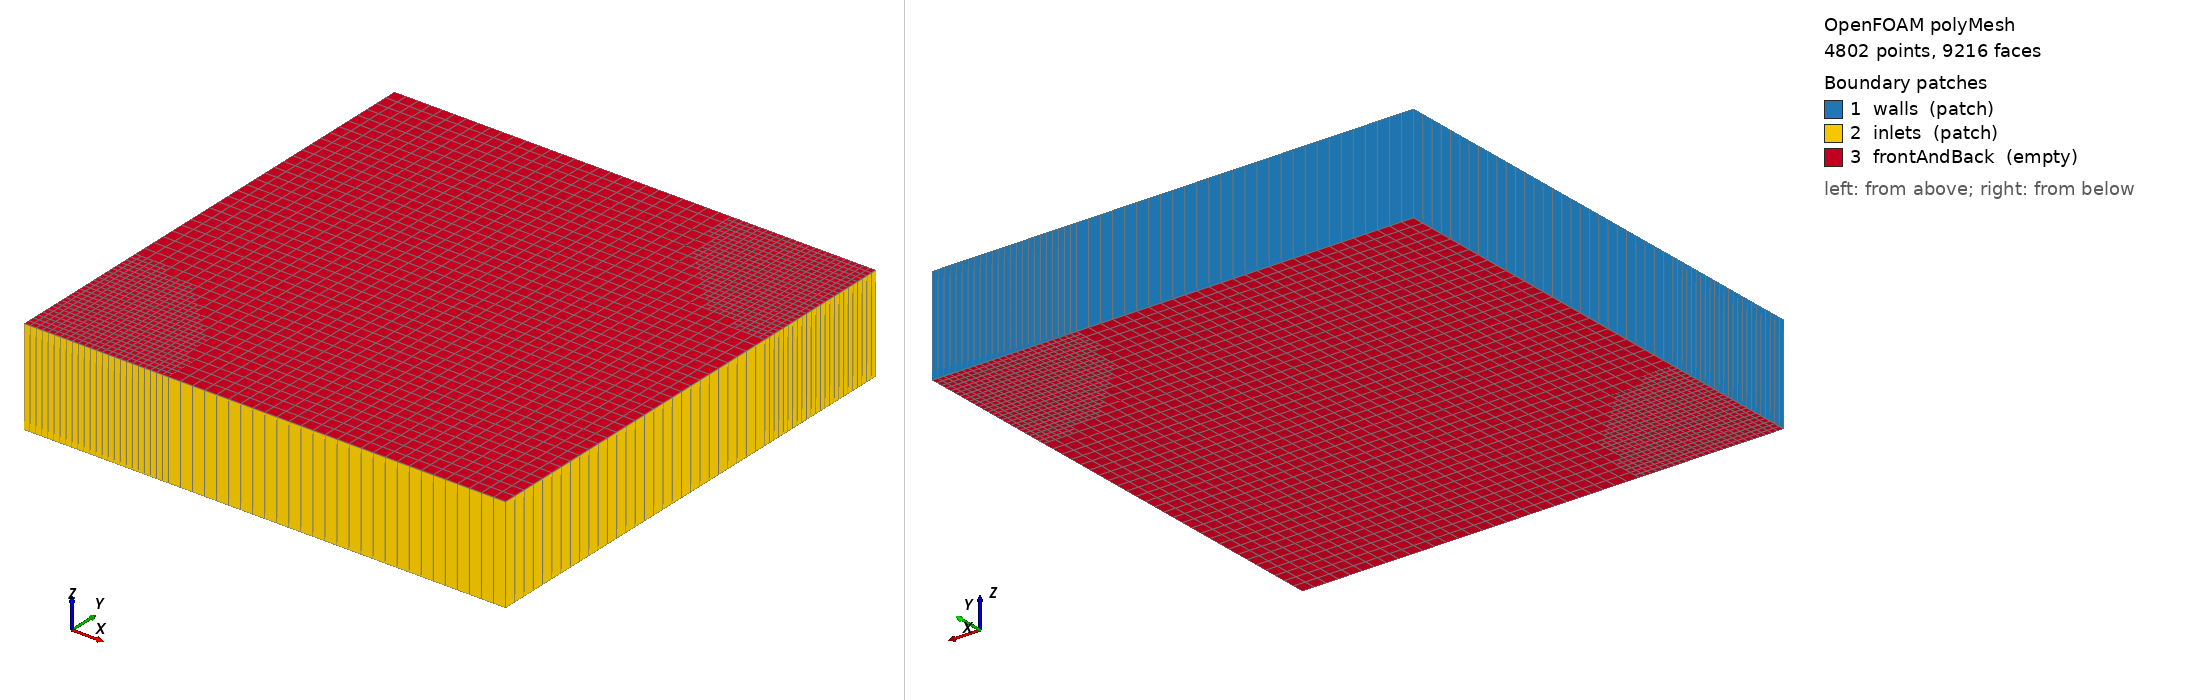

OpenFOAM case: the committed polyMesh, 4802 points, 9216 faces. Boundary patches (legend numbers): 1 walls (patch), 2 inlets (patch), 3 frontAndBack (empty). Left view from above one corner, right view from below the opposite corner. Boundary conditions: 1 field file(s) under 0/; 2 of 3 drawn patches have an entry in a shipped field file.

=== constant/polyMesh/boundary ===
/*--------------------------------*- C++ -*----------------------------------*\
  =========                 |
  \\      /  F ield         | OpenFOAM: The Open Source CFD Toolbox
   \\    /   O peration     | Website:  https://openfoam.org
    \\  /    A nd           | Version:  13
     \\/     M anipulation  |
\*---------------------------------------------------------------------------*/
FoamFile
{
    format      ascii;
    class       polyBoundaryMesh;
    location    "constant/polyMesh";
    object      boundary;
}
// * * * * * * * * * * * * * * * * * * * * * * * * * * * * * * * * * * * * * //

3
(
    walls
    {
        type            patch;
        nFaces          104;
        startFace       4464;
    }
    inlets
    {
        type            patch;
        nFaces          104;
        startFace       4568;
    }
    frontAndBack
    {
        type            empty;
        inGroups        List<word> 1(empty);
        nFaces          4544;
        startFace       4672;
    }
)

// ************************************************************************* //


=== system/blockMeshDict ===
/*--------------------------------*- C++ -*----------------------------------*\
  =========                 |
  \\      /  F ield         | OpenFOAM: The Open Source CFD Toolbox
   \\    /   O peration     | Website:  https://openfoam.org
    \\  /    A nd           | Version:  13
     \\/     M anipulation  |
\*---------------------------------------------------------------------------*/
FoamFile
{
    format      ascii;
    class       dictionary;
    object      blockMeshDict;
}
// * * * * * * * * * * * * * * * * * * * * * * * * * * * * * * * * * * * * * //

convertToMeters 1;

vertices
(
    (0 0 -0.1)
    (1 0 -0.1)
    (1 1 -0.1)
    (0 1 -0.1)
    (0 0 0.1)
    (1 0 0.1)
    (1 1 0.1)
    (0 1 0.1)
);

blocks
(
    hex (0 1 2 3 4 5 6 7) (40 40 1) simpleGrading (1 1 1)
);

boundary
(
    walls
    {
        type patch;
        faces
        (
            (3 7 6 2)
            (0 4 7 3)
        );
    }

    inlets
    {
        type patch;
        faces
        (
            (2 6 5 1)
            (1 5 4 0)
        );
    }

    frontAndBack
    {
        type empty;
        faces
        (
            (0 3 2 1)
            (4 5 6 7)
        );
    }
);

// ************************************************************************* //


=== system/controlDict ===
/*--------------------------------*- C++ -*----------------------------------*\
  =========                 |
  \\      /  F ield         | OpenFOAM: The Open Source CFD Toolbox
   \\    /   O peration     | Website:  https://openfoam.org
    \\  /    A nd           | Version:  13
     \\/     M anipulation  |
\*---------------------------------------------------------------------------*/
FoamFile
{
    format      ascii;
    class       dictionary;
    location    "system";
    object      controlDict;
}
// * * * * * * * * * * * * * * * * * * * * * * * * * * * * * * * * * * * * * //

solver          compressibleVoF;

startFrom       startTime;

startTime       0;

stopAt          endTime;

endTime         1;

deltaT          1;

writeControl    timeStep;

writeInterval   1;

purgeWrite      0;

writeFormat     ascii;

writePrecision  8;

writeCompression off;

timeFormat      general;

timePrecision   10;

runTimeModifiable no;

adjustTimeStep  no;

// ************************************************************************* //


=== 0/T.orig ===
/*--------------------------------*- C++ -*----------------------------------*\
  =========                 |
  \\      /  F ield         | OpenFOAM: The Open Source CFD Toolbox
   \\    /   O peration     | Website:  https://openfoam.org
    \\  /    A nd           | Version:  13
     \\/     M anipulation  |
\*---------------------------------------------------------------------------*/
FoamFile
{
    format      ascii;
    class       volScalarField;
    object      p;
}
// * * * * * * * * * * * * * * * * * * * * * * * * * * * * * * * * * * * * * //

dimensions      [1 -1 -2 0 0 0 0];

internalField   uniform 250;

boundaryField
{
    walls
    {
        type            fixedValue;
        value           uniform 200;
    }

    inlets
    {
        type            fixedValue;
        value           uniform 300;
    }

    defaultFaces
    {
        type            empty;
    }
}

// ************************************************************************* //


Also in the case, not shown: constant/polyMesh/faces (numeric list); constant/polyMesh/neighbour (numeric list); constant/polyMesh/owner (numeric list); constant/polyMesh/points (numeric list).
